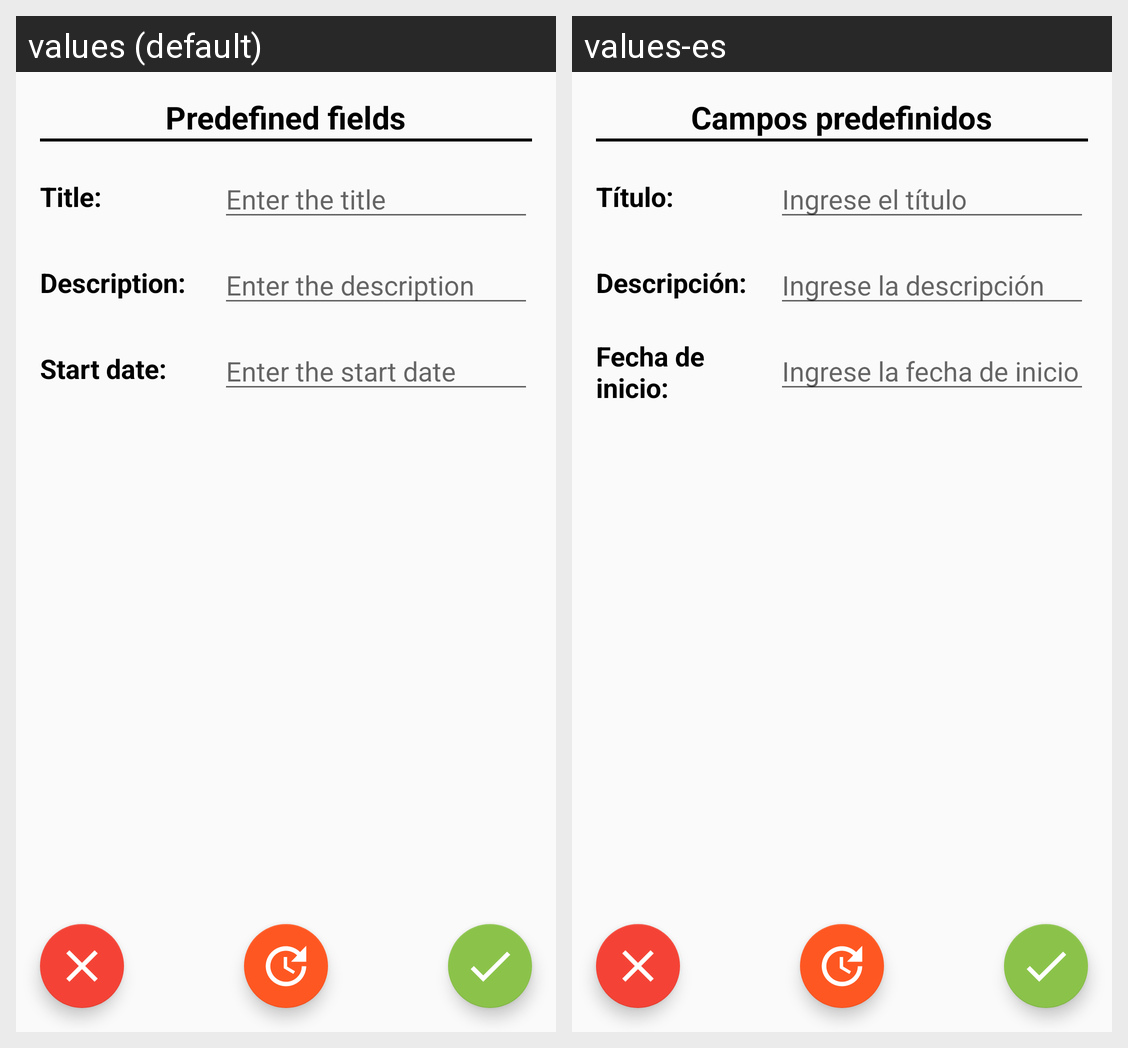

Locale-by-locale string values for the Android screen shown in this grid:
Android screen res/layout/activity_edit_task.xml rendered under 2 locales, left to right: values (default), values-es. Device: Nexus 5 (rendered at 1080×1920; each locale shown at half size, 540×960, under a caption strip naming it); theme AppTheme.
Strings drawn on this screen, with the default value and each locale's value (text and hints the layout hard-codes, and strings that could not be matched under every locale, appear in the picture but are not listed):

task_predefined_header
  values: Predefined fields
  values-es: Campos predefinidos

task_title_header
  values: Title:
  values-es: Título:

hint_task_title_header
  values: Enter the title
  values-es: Ingrese el título

list_task_desc_header
  values: Description:
  values-es: Descripción:

hint_list_task_desc_header
  values: Enter the description
  values-es: Ingrese la descripción

task_start_header
  values: Start date:
  values-es: Fecha de inicio:

hint_task_start_header
  values: Enter the start date
  values-es: Ingrese la fecha de inicio
